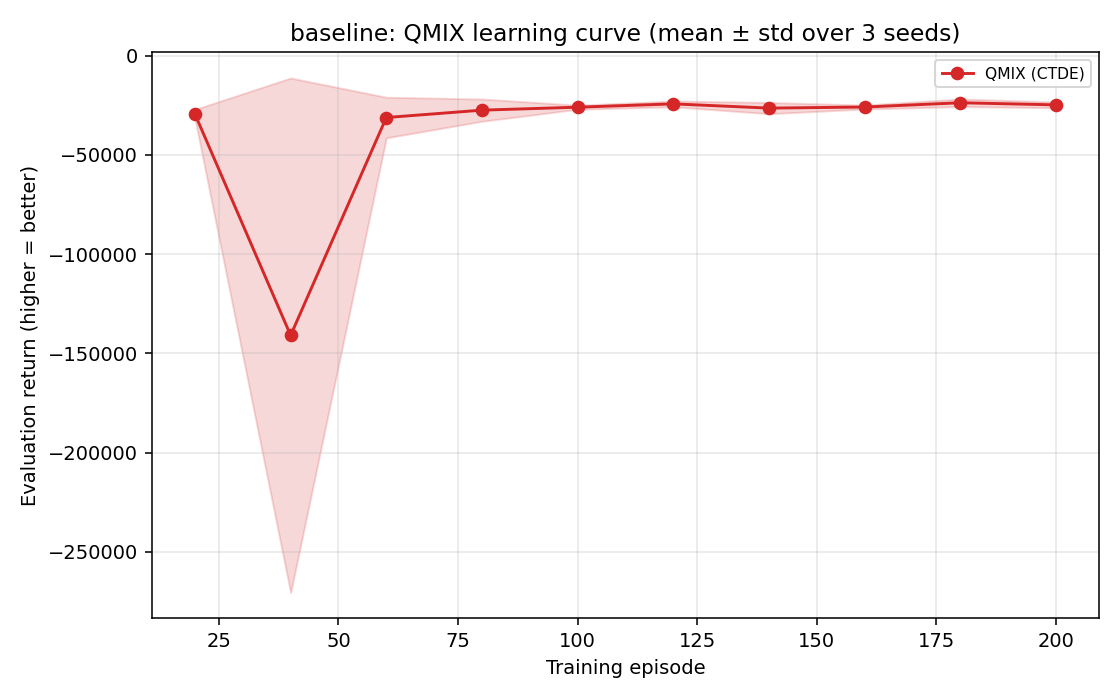

The table this chart was drawn from, first rows:
Episode, qmix_mean, qmix_std
20, -29531, 2366
40, -140924, 129607
60, -31223, 10226
80, -27510, 5606
100, -26020, 1034
120, -24345, 1453
140, -26475, 2838
160, -25938, 999.7
180, -23790, 1917
200, -24850, 1449
